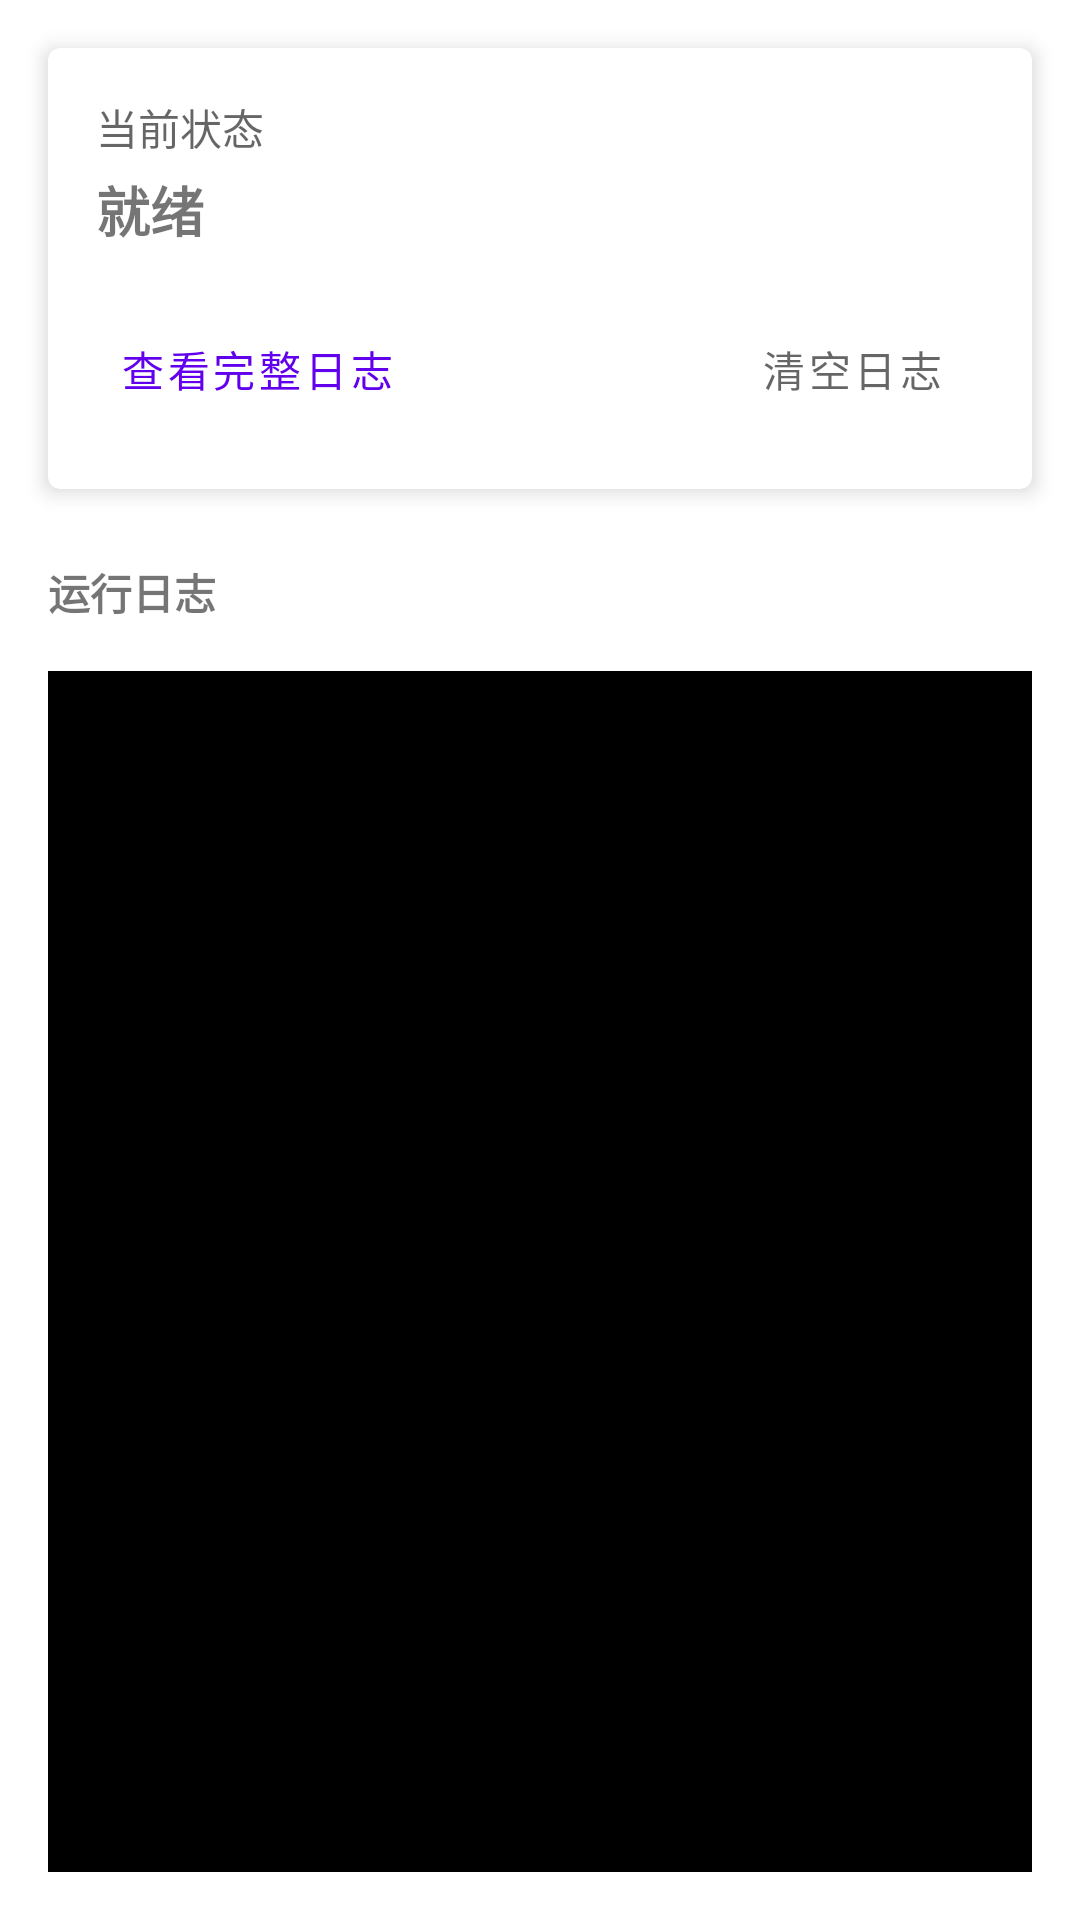

Android layout source for this screen:
<!-- AndroidManifest.xml: application theme Theme.HyperNotification -->
<!-- res/layout/fragment_status.xml -->
<?xml version="1.0" encoding="utf-8"?>
<LinearLayout xmlns:android="http://schemas.android.com/apk/res/android"
    xmlns:app="http://schemas.android.com/apk/res-auto"
    android:layout_width="match_parent"
    android:layout_height="match_parent"
    android:orientation="vertical">

    <com.google.android.material.card.MaterialCardView
        android:layout_width="match_parent"
        android:layout_height="wrap_content"
        android:layout_margin="16dp"
        app:cardElevation="4dp">

        <LinearLayout
            android:layout_width="match_parent"
            android:layout_height="wrap_content"
            android:orientation="vertical"
            android:padding="16dp">

            <TextView
                android:id="@+id/tv_current_status"
                android:layout_width="wrap_content"
                android:layout_height="wrap_content"
                android:text="当前状态"
                android:textSize="14sp"
                android:textColor="?android:attr/textColorSecondary" />

            <TextView
                android:id="@+id/tv_status_text"
                android:layout_width="wrap_content"
                android:layout_height="wrap_content"
                android:layout_marginTop="4dp"
                android:text="就绪"
                android:textSize="18sp"
                android:textStyle="bold" />

            <LinearLayout
                android:layout_width="match_parent"
                android:layout_height="wrap_content"
                android:layout_marginTop="16dp"
                android:orientation="horizontal">

                <Button
                    android:id="@+id/btn_view_full_log"
                    style="@style/Widget.MaterialComponents.Button.TextButton"
                    android:layout_width="wrap_content"
                    android:layout_height="wrap_content"
                    android:text="查看完整日志" />

                <Space
                    android:layout_width="0dp"
                    android:layout_height="wrap_content"
                    android:layout_weight="1" />

                <Button
                    android:id="@+id/btn_clear_log"
                    style="@style/Widget.MaterialComponents.Button.TextButton"
                    android:layout_width="wrap_content"
                    android:layout_height="wrap_content"
                    android:text="清空日志"
                    android:textColor="?android:attr/textColorSecondary" />

            </LinearLayout>

        </LinearLayout>

    </com.google.android.material.card.MaterialCardView>

    <TextView
        android:layout_width="wrap_content"
        android:layout_height="wrap_content"
        android:layout_marginStart="16dp"
        android:layout_marginTop="8dp"
        android:text="运行日志"
        android:textSize="14sp"
        android:textStyle="bold" />

    <androidx.core.widget.NestedScrollView
        android:id="@+id/scroll_view"
        android:layout_width="match_parent"
        android:layout_height="0dp"
        android:layout_weight="1"
        android:layout_margin="16dp"
        android:background="@android:color/black"
        android:padding="12dp">

        <TextView
            android:id="@+id/tv_log"
            android:layout_width="match_parent"
            android:layout_height="wrap_content"
            android:fontFamily="monospace"
            android:textColor="#00FF00"
            android:textSize="12sp"
            android:lineSpacingExtra="2dp" />

    </androidx.core.widget.NestedScrollView>

</LinearLayout>
<!-- resources referenced by this layout -->
<resources>
  <style name="Theme.HyperNotification" parent="Theme.MaterialComponents.DayNight.DarkActionBar">
          <item name="colorPrimary">@color/purple_500</item>
          <item name="colorPrimaryVariant">@color/purple_700</item>
          <item name="colorOnPrimary">@color/white</item>
          <item name="colorSecondary">@color/teal_200</item>
          <item name="colorSecondaryVariant">@color/teal_700</item>
          <item name="colorOnSecondary">@color/black</item>
          <item name="android:statusBarColor">@color/purple_700</item>
      </style>
  <!-- not gathered from this repository: default colours our renderer supplied (Android Studio template values) -->
  <color name="purple_500">#FF6200EE</color>
  <color name="purple_700">#FF3700B3</color>
  <color name="teal_200">#FF03DAC5</color>
  <color name="teal_700">#FF018786</color>
  <color name="black">#FF000000</color>
  <color name="white">#FFFFFFFF</color>
</resources>
